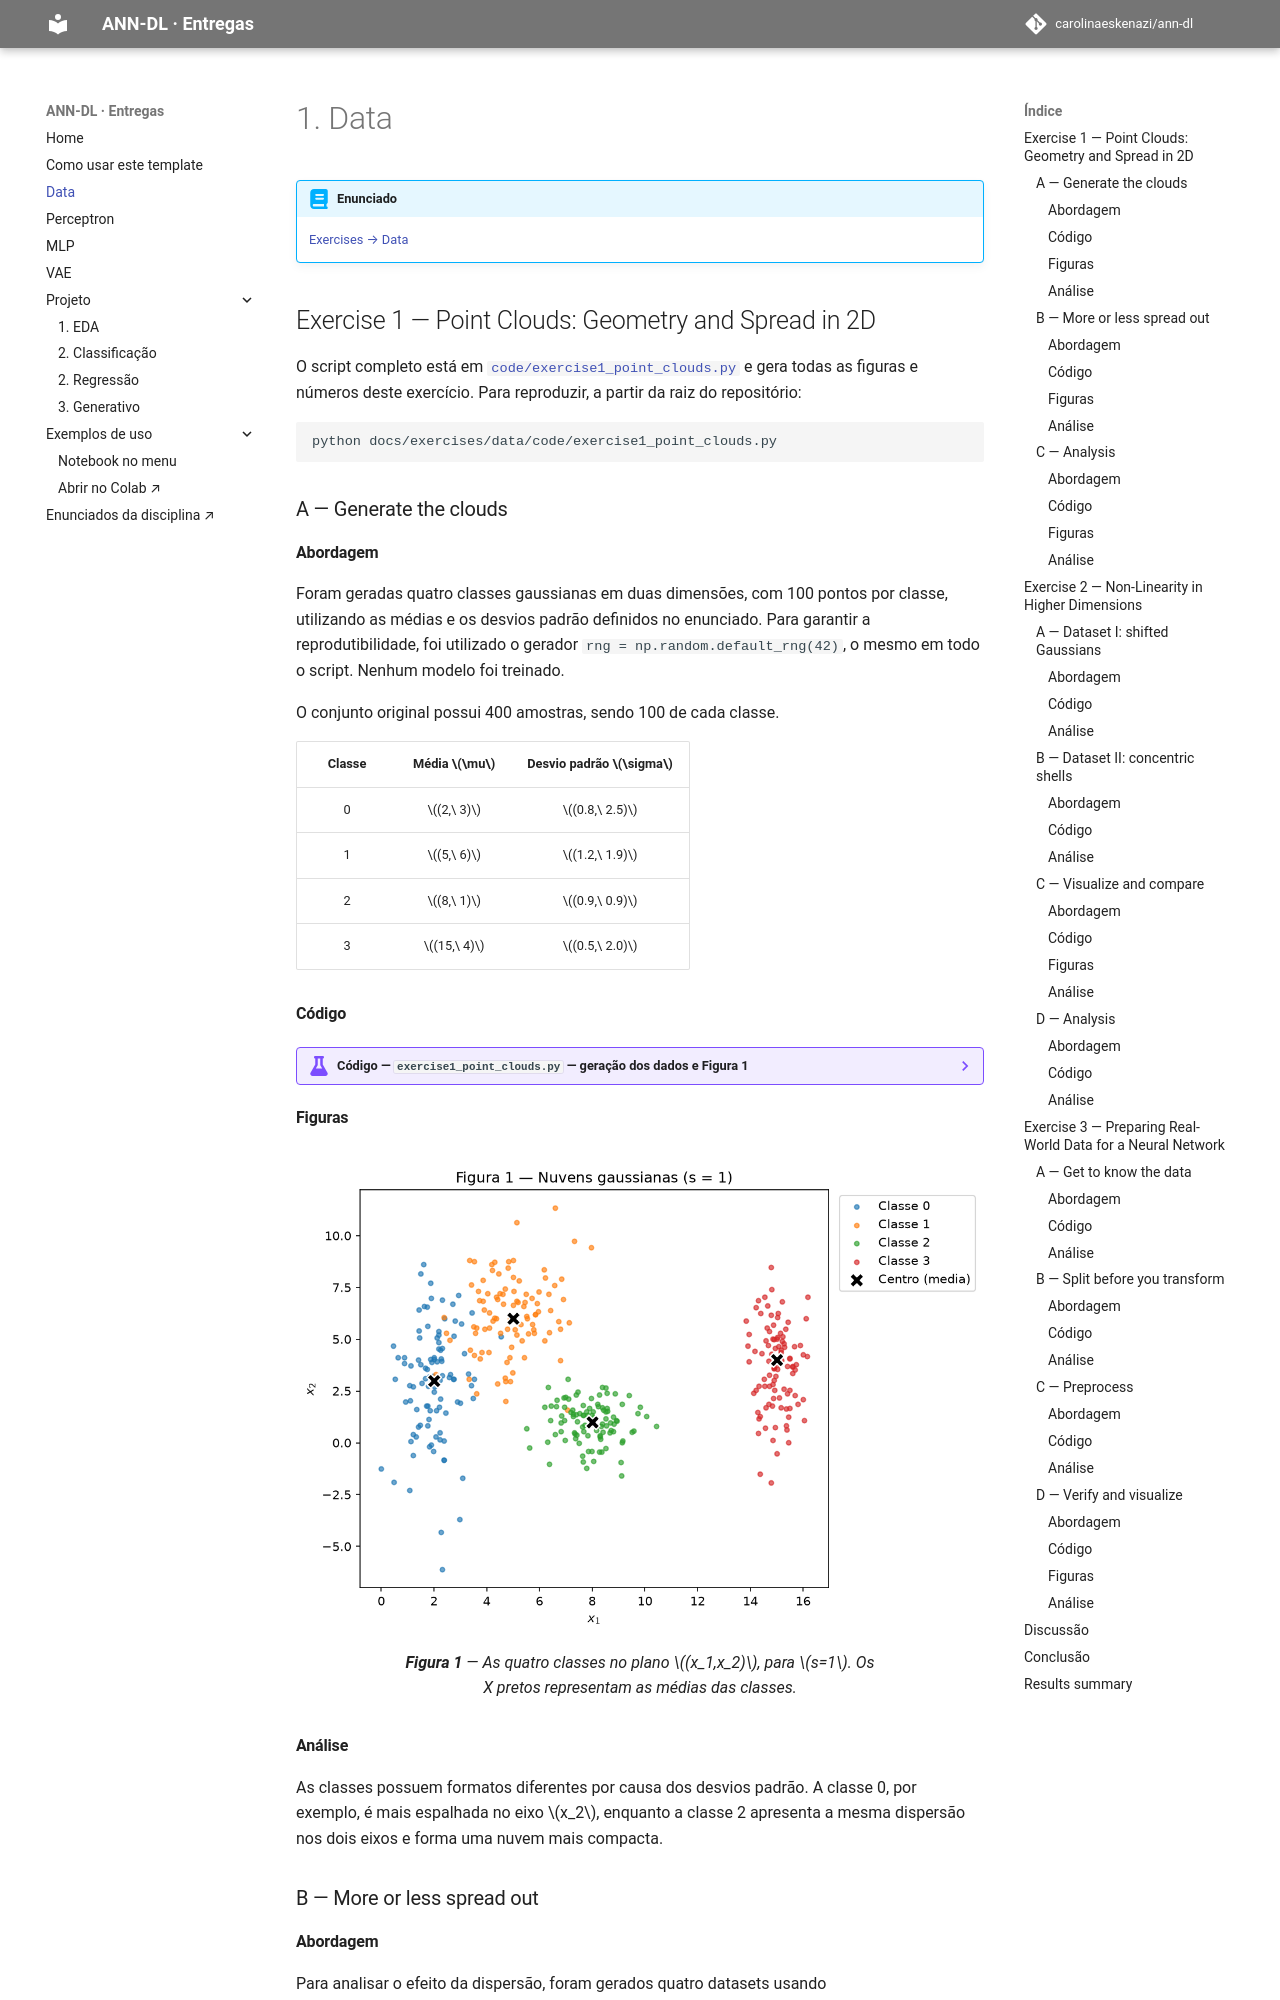

repository: carolinaeskenazi/ann-dl · page: exercises/data/index.html · generator: mkdocs

---
exercise: data
ai_use: "Claude e ChatGPT foram utilizados para revisar o código, verificar sua aderência ao enunciado e revisar a análise. Todo o código e as conclusões foram conferidos e compreendidos."
---

# 1. Data

!!! abstract "Enunciado"

    [Exercises → Data](https://insper.github.io/ann-dl/){:target='_blank'}

## Exercise 1 — Point Clouds: Geometry and Spread in 2D

O script completo está em [`code/exercise1_point_clouds.py`](https://github.com/carolinaeskenazi/ann-dl/blob/main/docs/exercises/data/code/exercise1_point_clouds.py) e gera todas as figuras e números deste exercício. Para reproduzir, a partir da raiz do repositório:

```bash
python docs/exercises/data/code/exercise1_point_clouds.py
```

### A — Generate the clouds

#### Abordagem

Foram geradas quatro classes gaussianas em duas dimensões, com 100 pontos por classe, utilizando as médias e os desvios padrão definidos no enunciado. Para garantir a reprodutibilidade, foi utilizado o gerador `rng = np.random.default_rng(42)`, o mesmo em todo o script. Nenhum modelo foi treinado.

O conjunto original possui 400 amostras, sendo 100 de cada classe.

| Classe | Média \(\mu\) | Desvio padrão \(\sigma\) |
| :----: | :-----------: | :----------------------: |
|    0   |  \((2,\ 3)\)  |      \((0.8,\ 2.5)\)     |
|    1   |  \((5,\ 6)\)  |      \((1.2,\ 1.9)\)     |
|    2   |  \((8,\ 1)\)  |      \((0.9,\ 0.9)\)     |
|    3   |  \((15,\ 4)\) |      \((0.5,\ 2.0)\)     |

#### Código

??? example "Código — `exercise1_point_clouds.py` — geração dos dados e Figura 1"

    ``` { .python .copy .select }
    --8<-- "docs/exercises/data/code/exercise1_point_clouds.py:config"

    --8<-- "docs/exercises/data/code/exercise1_point_clouds.py:generate"

    --8<-- "docs/exercises/data/code/exercise1_point_clouds.py:scatter"

    --8<-- "docs/exercises/data/code/exercise1_point_clouds.py:datasets"

    --8<-- "docs/exercises/data/code/exercise1_point_clouds.py:fig1"
    ```

#### Figuras

![Nuvens de pontos das quatro classes gaussianas com seus centros](figures/fig01-point-clouds.png)
/// caption
**Figura 1** — As quatro classes no plano \((x_1,x_2)\), para \(s=1\). Os X pretos representam as médias das classes.
///

#### Análise

As classes possuem formatos diferentes por causa dos desvios padrão. A classe 0, por exemplo, é mais espalhada no eixo \(x_2\), enquanto a classe 2 apresenta a mesma dispersão nos dois eixos e forma uma nuvem mais compacta.

### B — More or less spread out
